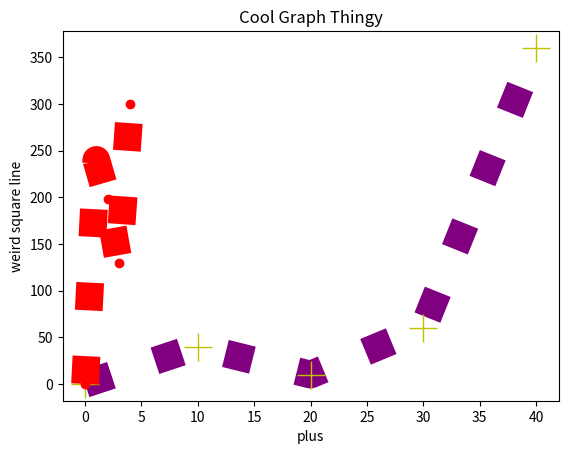

Source code (Python):
import matplotlib.pyplot as plt
import numpy as np
X=np.array([0,10,20,30,40])
Y1=np.array([0,40,10,60,360])
Y2=np.array([0,240,198,130,300])
plt.plot(X,Y1,marker='+',ms=20,mec='y',linestyle="dotted",color='#800080',linewidth=20)
plt.plot(Y2,'o',color='r',linestyle='dotted',linewidth=20)
plt.title('Cool Graph Thingy')
plt.xlabel('plus')
plt.ylabel('weird square line')
plt.show()